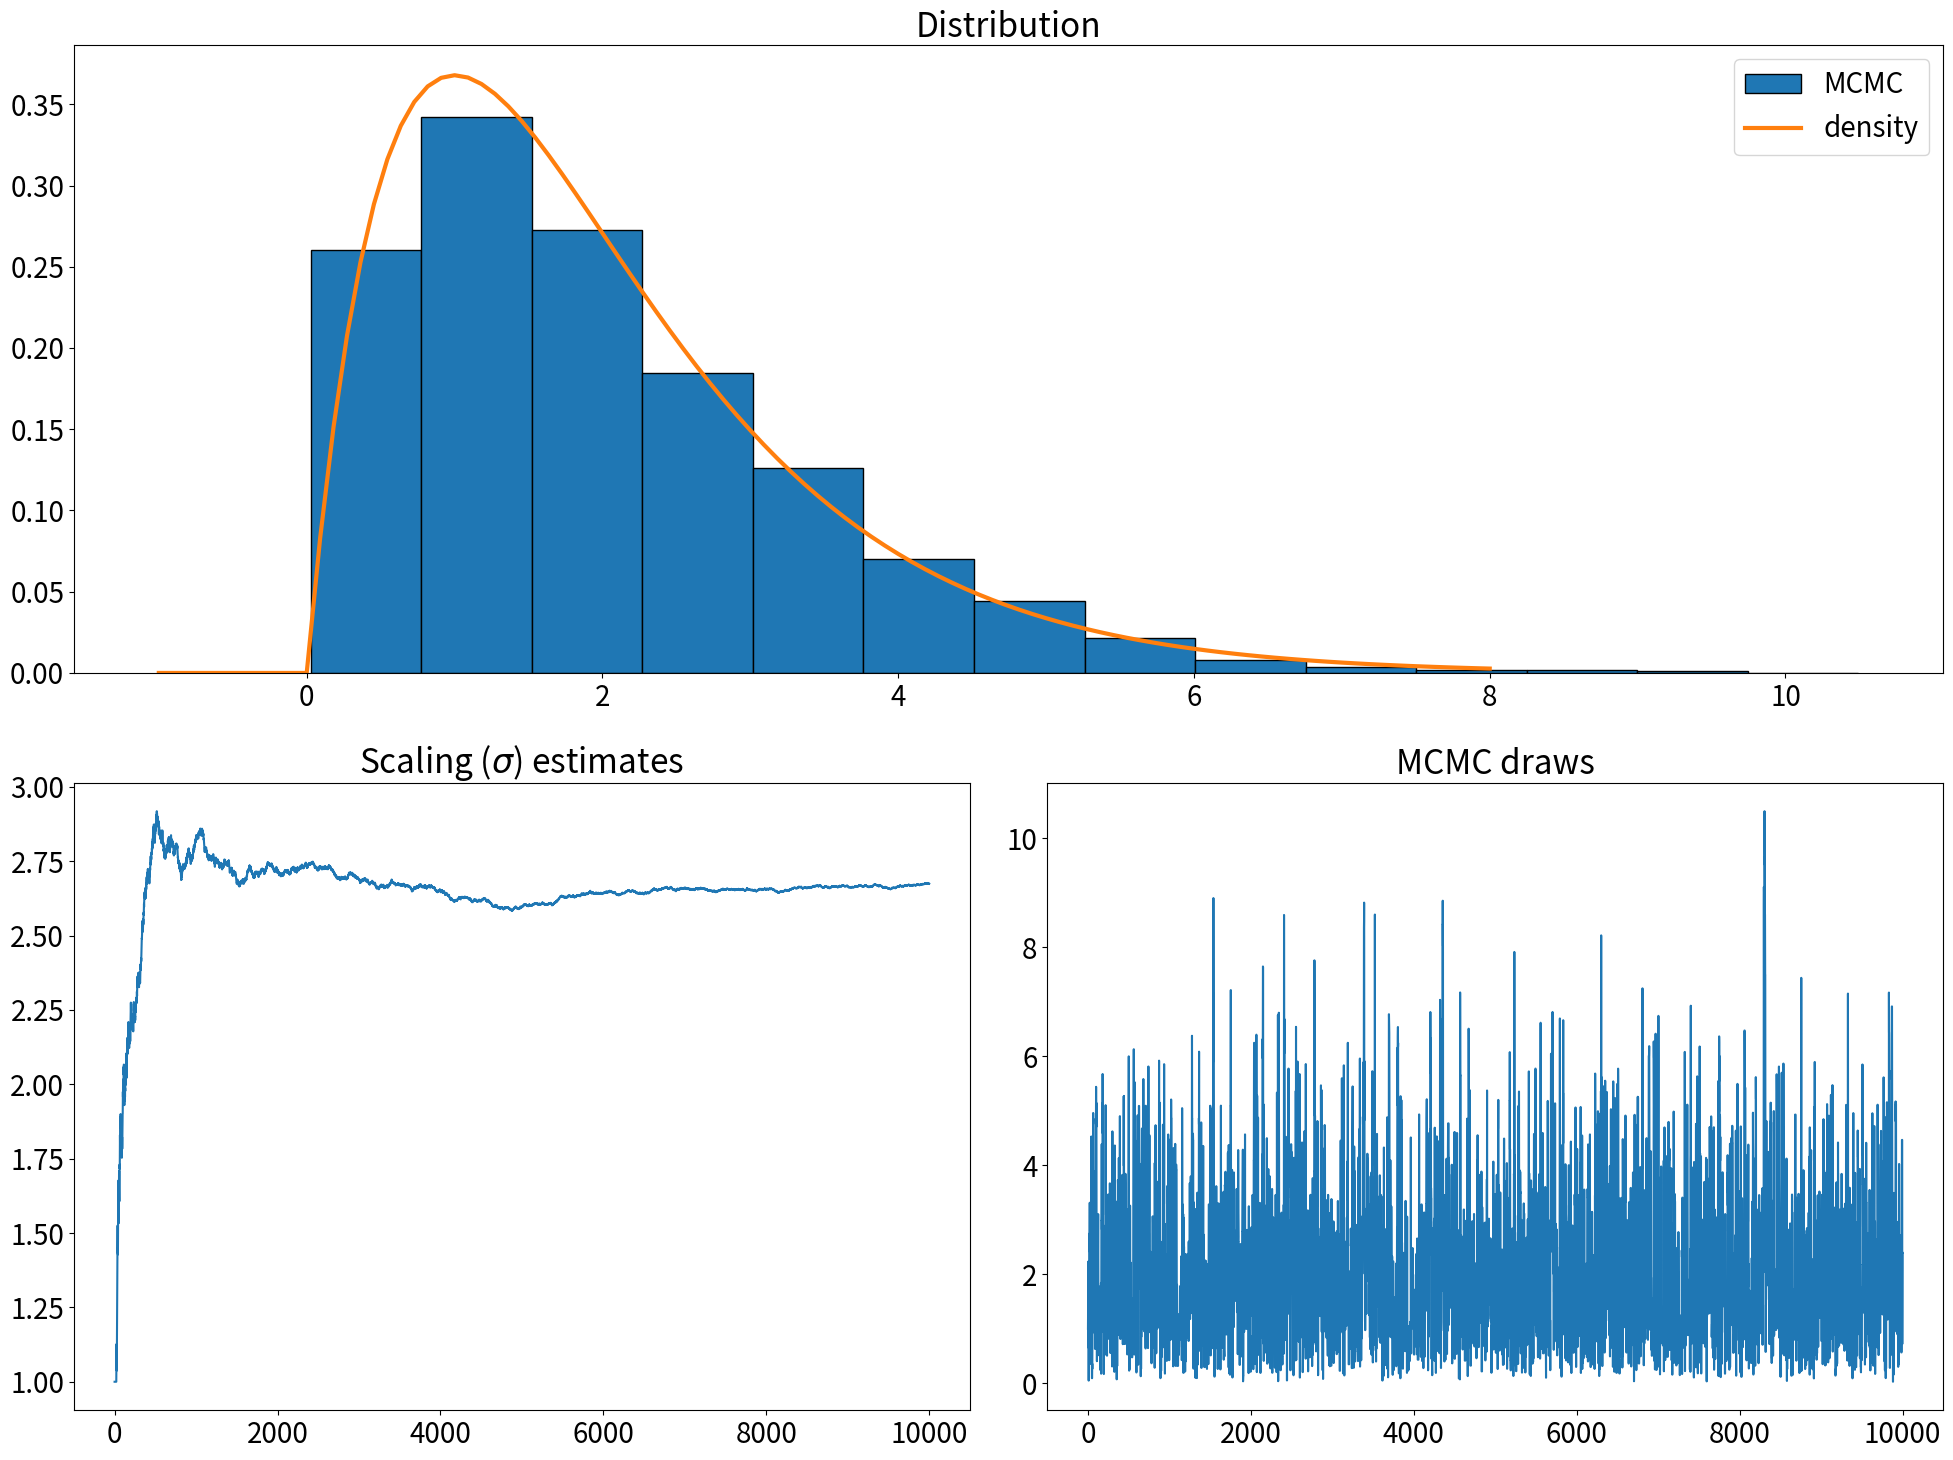

Generate this figure with matplotlib:
import numpy as np
from numpy import ndarray
from numpy.random import rand, randn

from scipy.stats import norm

from time import time
from functools import cached_property
from typing import Callable, Optional


import matplotlib.pyplot as plt
from matplotlib.gridspec import GridSpec
import matplotlib as mpl

mpl.rcParams["font.size"] = 20


class AdaptiveOptimalScaling_MH_1d:
    """
    An 1-d implementation of:
        Adaptive optimal scaling of Metropolis–Hastings algorithms using the Robbins–Monro process, Garthwaite et al. (2014),
        https://arxiv.org/abs/1006.3690

    This is the 1d case.
    Based on R code from: https://web.maths.unsw.edu.au/~yanan/RM.html
    """

    def __init__(
        self,
        target: Callable,
        pstar: Optional[float] = None,
        x0: Optional[ndarray] = None,
    ):
        """
        Parameters
        ----------
        target: Callable
            Log-pdf of the target distribution.
        dim: int
            Dimension of the distribution.
        pstar:
            The optimal acceptance probability. If None,
            it is chosen as optimal, for 1d case is 0.44.
        x0:
            Starting position of the chain.

        Returns
        -------
        None.
        """

        self.target = target

        if pstar is None:
            pstar = 0.44

        self._pstar = pstar
        self._n0 = round(5 / (self.pstar * (1 - self.pstar)))

        if x0 is None:
            x0 = np.ones(1)

        # saving chain and theta
        self.draws = [x0]
        self.thetas = [
            np.log(1)
        ]  # log scaling constant for RW-MH, i.e. theta = ln(sigma)

    @property
    def n0(self):
        return self._n0

    @property
    def pstar(self):
        return self._pstar

    @cached_property
    def c(self):
        """Optimal step-size for 1-d case."""
        return 1 / (self.pstar * (1 - self.pstar))

    def run(
        self,
        niter: int,
        burn_in: int = 0,
        thin: int = 1,
        n_disp: int = 500,
        **target_kwargs,
    ):
        """
        Run MCMC.
        """

        x0 = self.draws[-1]
        theta0 = self.thetas[-1]

        imax = 100  # max number of iterations before the last restart
        num_big = 0
        num_small = 0

        A = []

        i = 0
        num_iter = 0
        n_restarts = 0

        theta = theta0.copy()
        crnt = x0.copy()  # current step
        bottom = self.target(crnt, **target_kwargs)  # log demonimator of MH ratio

        t0 = time()
        while i < niter:

            if (i + 1) % n_disp == 0:
                print(
                    f"Iteration: {i+1}    Acceptance rate: {np.mean(A[i-(n_disp-1): (i+1)]).round(3)}    Time: {np.round(time()-t0,3)}s"
                )

            ### RW MH step ###
            prop = crnt + np.exp(theta) * randn()

            # evaluate numerator
            top = self.target(prop, **target_kwargs)

            # compute ratio
            p = min(1, np.exp(top - bottom))
            if rand() < p:
                # accept proposed sample
                crnt = prop
                bottom = top

            num_iter += 1

            ### updating sigma using RM search ###
            if i > self.n0:
                theta += self.c * (p - self.pstar) / (i + self.n0)

                ## checking conditions to restart search ##
                if (i <= imax) and ((num_big < 5) | (num_small < 5)):
                    too_big = np.exp(theta) > 3 * np.exp(theta0)
                    too_small = np.exp(theta) < np.exp(theta0) / 3

                    if too_big | too_small:
                        # restart algorithm
                        print(f"Restarting algorithm at {num_iter}th iteration")

                        num_big += too_big  # adding 1 or 0
                        num_small += too_small  # adding 1 or 0
                        i = self.n0
                        theta0 = theta
                        n_restarts += 1

            ### appending results ###
            self.draws.append(crnt)
            self.thetas.append(theta)
            A.append(p)

            i += 1

        draws = np.stack(self.draws[burn_in:])
        print("optimal p* = 0.44,", f"estimated p*: {round(sum(A) / len(A), 3)}")
        return draws[::thin]

    def plot_results(self, draws: ndarray, xgrid: Optional[ndarray] = None):

        if xgrid is None:
            xgrid = np.linspace(-5, 5, 200)

        fig = plt.figure(figsize=(20, 15))
        # fig.suptitle("Controlling spacing around and between subplots", fontsize=25, y=0.96)

        gs1 = GridSpec(2, 2, width_ratios=(1, 1))

        ax1 = fig.add_subplot(gs1[0, :])
        ax1.set_title("Distribution")
        # ax1.set_title(r'Gamma($\alpha$=2, $\theta$ = 1) distribution')
        ax1.hist(draws, bins="sturges", edgecolor="k", density=True, label="MCMC")
        ax1.plot(
            xgrid,
            [np.exp(self.target(np.array([x]))) for x in xgrid],
            linewidth=3,
            label="density",
        )
        ax1.legend()

        ax2 = fig.add_subplot(gs1[-1, :-1])
        ax2.set_title("Scaling ($\sigma$) estimates")
        ax2.plot(np.exp(self.thetas))

        ax3 = fig.add_subplot(gs1[-1, -1])
        ax3.set_title("MCMC draws")
        ax3.plot(self.draws)

        fig.tight_layout()
        plt.show()


if __name__ == "__main__":

    from scipy.stats import gamma

    xgrid = np.linspace(-1, 8, 100)
    dist = gamma(a=2, scale=1)  # target distribution
    target = lambda x: dist.logpdf(x)[0]

    niter = 10000
    mcmc = AdaptiveOptimalScaling_MH_1d(target)
    draws = mcmc.run(niter, burn_in=niter // 2)
    # draws = mcmc.run(niter, burn_in = 0)
    mcmc.plot_results(draws, xgrid)
